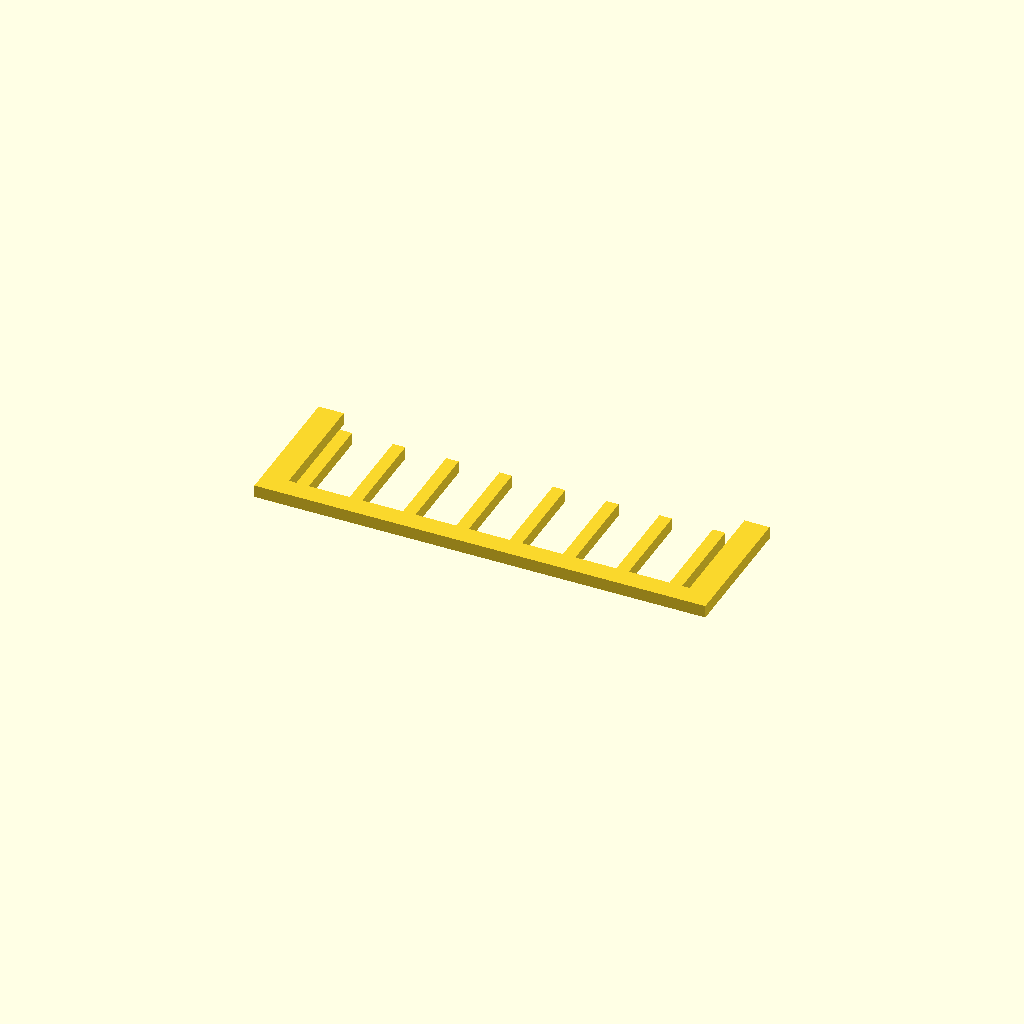
Cell 1: rendered with the file's own defaults.
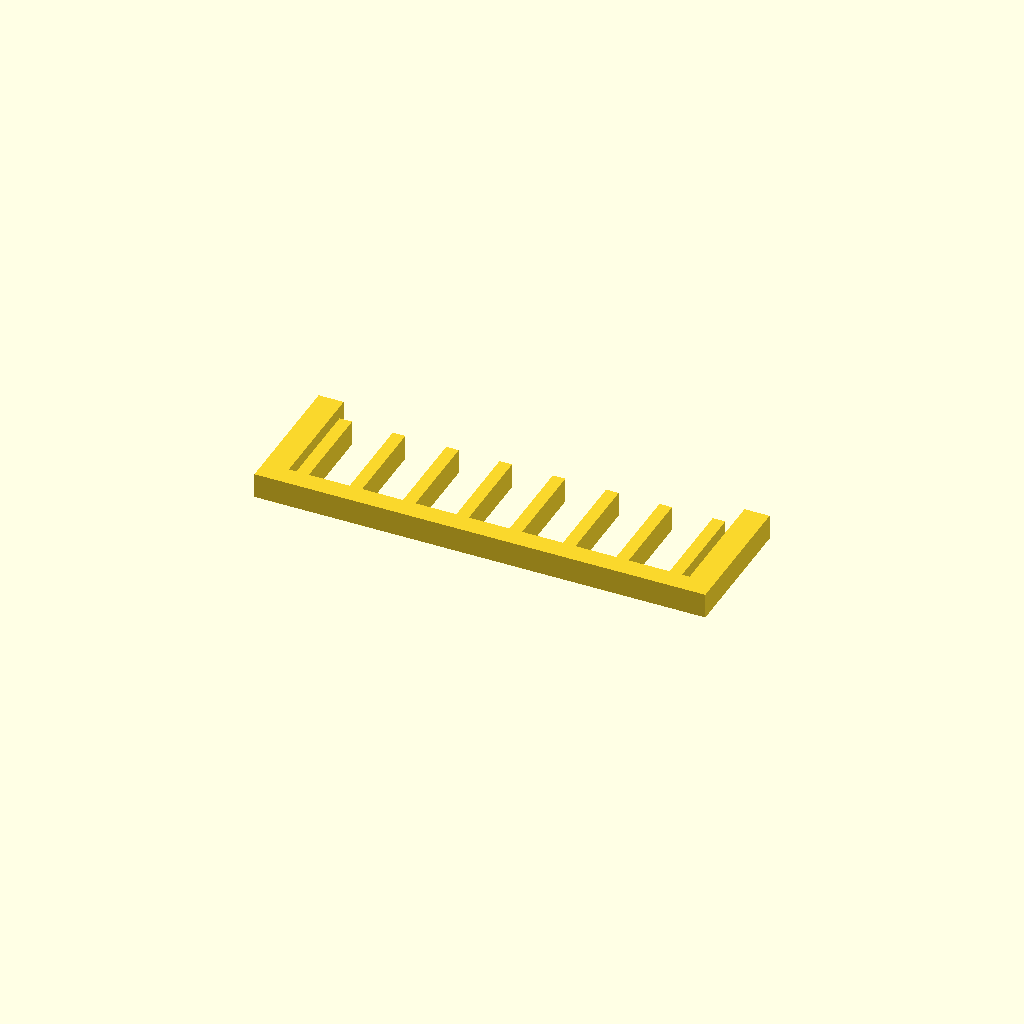
Cell 2: the same model with profile_height = 10.
One fixed orthographic camera (rotation 55°, 0°, 25°; colour scheme Cornfield) for every cell.
OpenSCAD source file optional_data/data/sketch1/guardgrids/part_0070.scad:
$fn = 32;

// ----------------------------------------------------------------------
// Guard grille: 8 slats over a 180 x 55 mm plate
// ----------------------------------------------------------------------

// --- parameters (mm) ---
profile_height = 5;       // extrusion height
profile_points = 40;      // points of the closed outline

profile = [[0, 0], [180, 0], [180, 55], [170, 55], [170, 8], [167, 8], [167, 45], [162, 45], [162, 8], [145.714, 8], [145.714, 45], [140.714, 45], [140.714, 8], [124.429, 8], [124.429, 45], [119.429, 45], [119.429, 8], [103.143, 8], [103.143, 45], [98.143, 45], [98.143, 8], [81.857, 8], [81.857, 45], [76.857, 45], [76.857, 8], [60.571, 8], [60.571, 45], [55.571, 45], [55.571, 8], [39.286, 8], [39.286, 45], [34.286, 45], [34.286, 8], [18, 8], [18, 45], [13, 45], [13, 8], [10, 8], [10, 55], [0, 55]];  // single closed polygon, 40 points, counter clockwise

// --- the one profile operation ---
linear_extrude(height = profile_height) polygon(points = profile);
Parameter table extracted from the source (name, type, default, range or options):
profile_height: number, default 5
profile_points: number, default 40
